Run: headless pygame with SDL's dummy video driver; simulated clock (each Clock.tick advances the game by its frame time, no real sleeping); random seed 0; keys injected as events and as key.get_pressed() state; mouse plan: one left click at the window centre at the start of phase 2, then a move to the lower-right quarter at the start of phase 3.
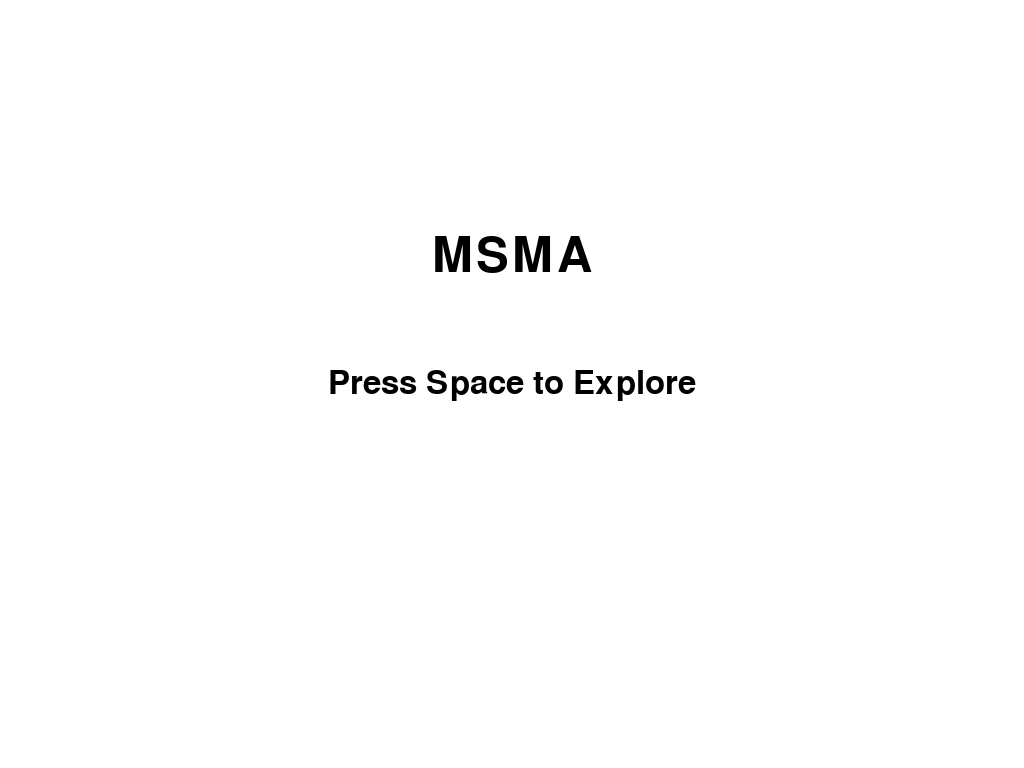
Frame 1 of 4 · flips 1–60 · no input
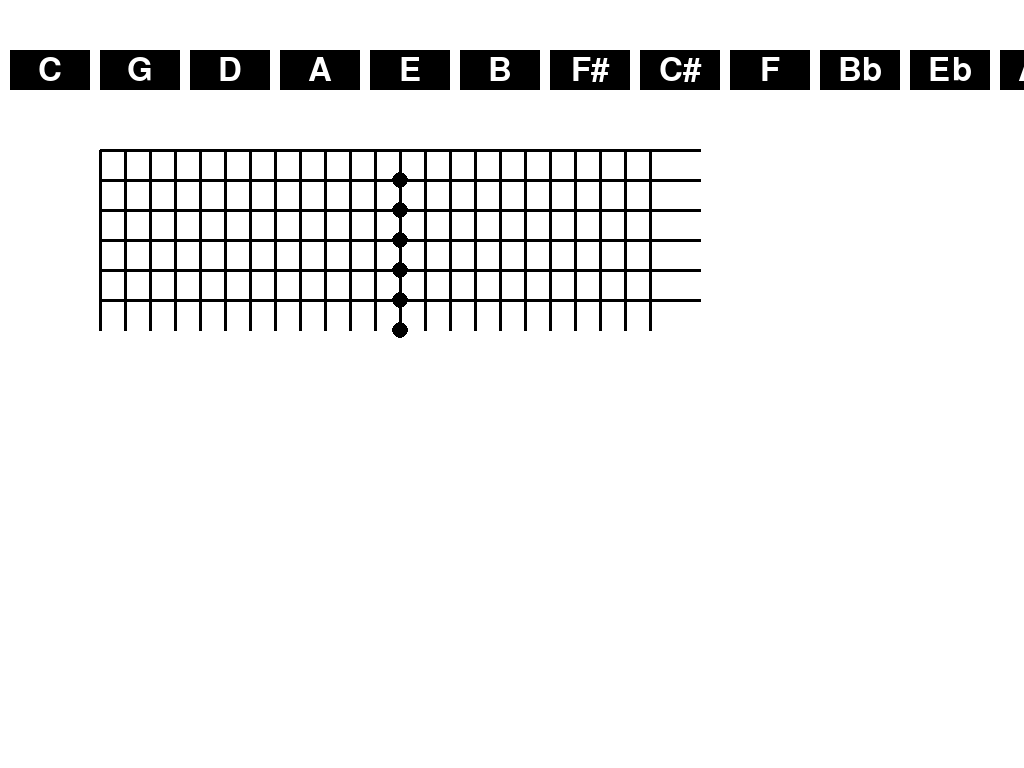
Frame 2 of 4 · flips 61–180 · clicked the window centre · tapped SPACE, RETURN · held RIGHT (→), D
Frame 3 of 4 · flips 181–300 · moved the mouse to the lower-right quarter · held DOWN (↓), S · screen unchanged from frame 2, image omitted
Frame 4 of 4 · flips 301–420 · held LEFT (←), A, UP (↑), W · screen unchanged from frame 3, image omitted

The pygame program that drew these frames:

import pygame
import sys

# Initialize Pygame
pygame.init()

# Fullscreen window setup
screen = pygame.display.set_mode((0, 0), pygame.FULLSCREEN)
SCREEN_WIDTH, SCREEN_HEIGHT = screen.get_size()
pygame.display.set_caption("Music Theory Program")

# Colors and fonts
WHITE = (255, 255, 255)
BLACK = (0, 0, 0)

font_large = pygame.font.SysFont(None, 72)
font_medium = pygame.font.SysFont(None, 48)

# List of available keys
keys = ['C', 'G', 'D', 'A', 'E', 'B', 'F#', 'C#', 'F', 'Bb', 'Eb', 'Ab', 'Db', 'Gb', 'Cb']

# Define button properties
button_width = 80
button_height = 40
button_margin = 10


# Function to draw fretboard
def draw_fretboard():
    # Fretboard properties
    fretboard_x = 100
    fretboard_y = 150
    fretboard_width = 600
    fretboard_height = 200
    num_strings = 6
    num_frets = 23

    # Draw fretboard (simplified)
    for string in range(num_strings):
        pygame.draw.line(screen, BLACK, (fretboard_x, fretboard_y + string * 30),
                         (fretboard_x + fretboard_width, fretboard_y + string * 30), 3)

    for fret in range(num_frets):
        pygame.draw.line(screen, BLACK, (fretboard_x + fret * 25, fretboard_y),
                         (fretboard_x + fret * 25, fretboard_y + num_strings * 30), 3)

    # Draw dots on the 12th fret
    pygame.draw.circle(screen, BLACK, (fretboard_x + 12 * 25, fretboard_y + 30), 8)  # 12th fret dots
    pygame.draw.circle(screen, BLACK, (fretboard_x + 12 * 25, fretboard_y + 60), 8)
    pygame.draw.circle(screen, BLACK, (fretboard_x + 12 * 25, fretboard_y + 90), 8)
    pygame.draw.circle(screen, BLACK, (fretboard_x + 12 * 25, fretboard_y + 120), 8)
    pygame.draw.circle(screen, BLACK, (fretboard_x + 12 * 25, fretboard_y + 150), 8)
    pygame.draw.circle(screen, BLACK, (fretboard_x + 12 * 25, fretboard_y + 180), 8)


# Function to draw buttons across the top
def draw_buttons():
    x = button_margin
    y = 50  # Vertical position for buttons

    for key in keys:
        pygame.draw.rect(screen, BLACK, (x, y, button_width, button_height))  # Button rectangle
        text = font_medium.render(key, True, WHITE)  # Key name text
        text_rect = text.get_rect(center=(x + button_width // 2, y + button_height // 2))  # Center text
        screen.blit(text, text_rect)
        x += button_width + button_margin  # Move x position for next button


# Main loop update
def main():
    clock = pygame.time.Clock()
    running = True
    selected_key = None
    page = 1  # 1 = Home page, 2 = Second page

    while running:
        screen.fill(WHITE)

        # Handle events
        for event in pygame.event.get():
            if event.type == pygame.QUIT:
                running = False
            elif event.type == pygame.KEYDOWN:
                if event.key == pygame.K_ESCAPE:
                    running = False
                elif event.key == pygame.K_SPACE:
                    page = 2  # Go to the second page when space is pressed
            elif event.type == pygame.MOUSEBUTTONDOWN:
                # Check if a button was clicked on the second page
                if page == 2:
                    mouse_x, mouse_y = pygame.mouse.get_pos()
                    if 50 <= mouse_y <= 90:  # Button height range
                        for i, key in enumerate(keys):
                            button_x = button_margin + i * (button_width + button_margin)
                            if button_x <= mouse_x <= button_x + button_width:
                                selected_key = key
                                print(f"Selected key: {selected_key}")

        if page == 1:
            # Draw title and subtitle on the home page
            title_text = font_large.render("MSMA", True, BLACK)
            title_rect = title_text.get_rect(center=(SCREEN_WIDTH // 2, SCREEN_HEIGHT // 3))
            screen.blit(title_text, title_rect)

            subtitle_text = font_medium.render("Press Space to Explore", True, BLACK)
            subtitle_rect = subtitle_text.get_rect(center=(SCREEN_WIDTH // 2, SCREEN_HEIGHT // 2))
            screen.blit(subtitle_text, subtitle_rect)

        elif page == 2:
            # Draw fretboard and buttons on the second page
            draw_fretboard()
            draw_buttons()

        pygame.display.flip()
        clock.tick(60)

    pygame.quit()
    sys.exit()


if __name__ == "__main__":
    main()
